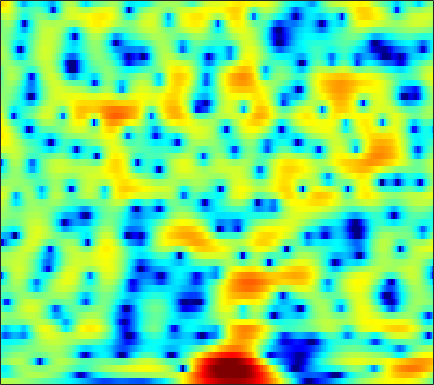

The table this chart was drawn from, first rows:
2.0921, 2.0623, 2.0157, 1.9511, 1.8901, 1.7887, 1.6727, 1.5694, 1.4132, 1.2342, 1.031, 0.8667, 0.63349, 0.37809, 0.17861, -0.093148, -0.37668, -0.58762, -0.88001, -1.1696, -1.4651, -1.6905, -1.9906, -2.2826
-3.551, -3.98, -4.101, -3.703, -3.167, -2.309, -1.442, -0.8399, -0.1277, 0.4596, 0.9294, 1.208, 1.492, 1.687, 1.783, 1.852, 1.861, 1.83, 1.739, 1.602, 1.411, 1.233, 0.9459, 0.5957
-4.948, -5.58, -5.542, -4.59, -3.599, -2.271, -1.11, -0.3954, 0.3412, 0.8434, 1.131, 1.221, 1.192, 1.019, 0.8308, 0.5441, 0.2748, 0.1224, 0.03154, 0.09089, 0.2753, 0.4679, 0.7338, 0.9795
-0.3617, -0.0486, 0.3806, 0.8183, 1.126, 1.49, 1.775, 1.913, 1.968, 1.843, 1.507, 1.09, 0.2622, -0.9575, -2.211, -4.529, -8.067, -12.21, -18.17, -11.5, -6.582, -4.214, -1.986, -0.4379
-2.877, -2.196, -1.44, -0.8182, -0.4309, -0.003385, 0.3228, 0.5036, 0.6519, 0.6989, 0.6497, 0.5494, 0.3332, 0.04511, -0.1999, -0.5289, -0.7993, -0.9247, -0.9462, -0.7865, -0.473, -0.1759, 0.2454, 0.63
-3.598, -3.28, -2.9, -2.562, -2.33, -2.034, -1.759, -1.559, -1.305, -1.06, -0.8214, -0.6503, -0.4291, -0.2139, -0.05485, 0.1568, 0.3747, 0.544, 0.7693, 0.9869, 1.194, 1.331, 1.482, 1.584
-4.674, -4.849, -4.996, -5.032, -4.99, -4.861, -4.672, -4.494, -4.212, -3.87, -3.435, -3.04, -2.423, -1.729, -1.187, -0.474, 0.2006, 0.6668, 1.22, 1.684, 2.059, 2.273, 2.478, 2.587
-8.893, -10.75, -12.02, -11.17, -10.01, -8.739, -8.104, -8.071, -8.569, -9.521, -10.26, -9.856, -7.825, -5.229, -3.432, -1.404, 0.2029, 1.16, 2.156, 2.872, 3.358, 3.583, 3.71, 3.671
-5.082, -6.534, -7.409, -6.838, -6.012, -5.098, -4.652, -4.701, -5.279, -6.318, -7.283, -7.191, -5.503, -3.067, -1.361, 0.5313, 2.002, 2.843, 3.658, 4.149, 4.337, 4.297, 4.029, 3.51
0.3285, -0.04685, -0.4034, -0.5688, -0.5963, -0.5802, -0.515, -0.4529, -0.352, -0.2208, -0.008468, 0.212, 0.6011, 1.088, 1.467, 1.915, 2.233, 2.366, 2.374, 2.186, 1.781, 1.335, 0.5748, -0.351
0.8538, 0.5295, 0.2248, 0.1023, 0.123, 0.2701, 0.5417, 0.7941, 1.153, 1.51, 1.845, 2.064, 2.3, 2.45, 2.499, 2.45, 2.235, 1.937, 1.327, 0.469, -0.6821, -1.769, -3.517, -5.549
-1.715, -2.744, -3.748, -3.896, -3.369, -2.156, -0.8267, 0.09574, 1.156, 2.004, 2.656, 3.027, 3.374, 3.535, 3.538, 3.405, 3.088, 2.721, 2.009, 1, -0.3431, -1.629, -3.85, -6.817
-5.331, -8.216, -13.79, -14.43, -10.01, -5.728, -2.923, -1.421, 0.07172, 1.138, 1.876, 2.254, 2.579, 2.728, 2.744, 2.649, 2.447, 2.243, 1.895, 1.444, 0.9005, 0.4438, -0.1792, -0.7782
-1.989, -2.424, -2.767, -2.736, -2.43, -1.756, -0.995, -0.4672, 0.1138, 0.505, 0.6865, 0.6821, 0.5143, 0.2419, 0.005915, -0.3, -0.5104, -0.5626, -0.472, -0.2447, 0.02062, 0.2262, 0.487, 0.7138
-0.9748, -0.9063, -0.6746, -0.332, -0.02809, 0.37, 0.6743, 0.8285, 0.8719, 0.6729, 0.1838, -0.3996, -1.543, -3.134, -4.599, -6.7, -8.023, -7.765, -6.069, -4.087, -2.365, -1.296, -0.1406, 0.7876
-4.623, -3.899, -2.519, -1.111, -0.2048, 0.7328, 1.369, 1.64, 1.711, 1.433, 0.7763, 0.01987, -1.406, -3.462, -5.451, -8.679, -11.29, -10.85, -8.072, -5.511, -3.551, -2.362, -1.017, 0.1352
-13.89, -8.911, -4.485, -1.705, -0.2488, 1.125, 2.034, 2.441, 2.661, 2.565, 2.162, 1.671, 0.8258, -0.2072, -1.066, -2.188, -3.132, -3.722, -4.277, -4.56, -4.604, -4.434, -3.829, -2.791
-0.885, -0.5603, 0.1586, 1.004, 1.601, 2.285, 2.791, 3.022, 3.15, 3.064, 2.767, 2.395, 1.731, 0.8942, 0.1209, -1.079, -2.451, -3.665, -5.65, -8.238, -11.84, -15.54, -17.16, -11.85
1.605, 1.642, 1.791, 2.021, 2.223, 2.496, 2.7, 2.805, 2.854, 2.759, 2.515, 2.22, 1.644, 0.8698, 0.1573, -1.012, -2.436, -3.662, -5.559, -7.677, -9.793, -11.04, -11.46, -10.23
1.319, 1.259, 1.3, 1.458, 1.636, 1.905, 2.182, 2.383, 2.583, 2.68, 2.649, 2.534, 2.207, 1.662, 1.118, 0.1657, -1.075, -2.158, -3.821, -5.746, -7.769, -9.208, -10.49, -10.37
-1.919, -2.1, -1.882, -1.334, -0.8263, -0.1436, 0.5665, 1.08, 1.735, 2.338, 2.816, 3.066, 3.245, 3.17, 2.926, 2.37, 1.467, 0.5493, -1.022, -3.156, -6.095, -9.123, -14.79, -15.2
-17.69, -16.39, -10.74, -7.874, -6.707, -5.76, -4.921, -4.096, -2.604, -0.9073, 0.6668, 1.629, 2.62, 3.263, 3.506, 3.545, 3.283, 2.874, 2.108, 1.14, 0.06413, -0.6947, -1.469, -1.775
-7.503, -8.139, -8.338, -8.745, -9.724, -12.72, -21.84, -23.24, -10.7, -5.386, -2.092, -0.3051, 1.401, 2.575, 3.177, 3.638, 3.806, 3.761, 3.501, 3.079, 2.529, 2.072, 1.442, 0.8266
-1.96, -2.521, -3.244, -3.986, -4.559, -5.283, -5.54, -5.222, -4.036, -2.389, -0.7481, 0.3407, 1.571, 2.493, 3.004, 3.466, 3.669, 3.687, 3.53, 3.173, 2.64, 2.116, 1.26, 0.2
0.1948, -0.09737, -0.4736, -0.8091, -1.001, -1.143, -1.106, -0.9631, -0.5697, -0.04205, 0.5877, 1.056, 1.64, 2.134, 2.417, 2.681, 2.785, 2.75, 2.561, 2.187, 1.628, 1.072, 0.1176, -1.121
1.085, 0.8843, 0.5846, 0.2886, 0.0921, -0.09209, -0.1822, -0.1532, -0.006281, 0.2485, 0.5715, 0.8443, 1.185, 1.491, 1.668, 1.816, 1.868, 1.818, 1.651, 1.359, 0.919, 0.4957, -0.2218, -1.111
1.764, 1.465, 0.9589, 0.3665, -0.1032, -0.6914, -1.109, -1.241, -1.171, -0.8187, -0.3326, 0.05354, 0.5361, 0.8983, 1.094, 1.235, 1.253, 1.22, 1.104, 0.9436, 0.74, 0.553, 0.2528, -0.1279
2.825, 2.356, 1.446, 0.1303, -1.158, -3.281, -5.504, -6.491, -5.716, -3.734, -1.871, -0.81, 0.1749, 0.7248, 0.8883, 0.8569, 0.5994, 0.3527, 0.06496, -0.05007, 0.08623, 0.2963, 0.6304, 0.8922
3.801, 3.463, 2.616, 1.232, -0.2573, -3.052, -6.95, -9.173, -7.17, -3.625, -1.232, -0.04798, 0.8148, 1.05, 0.8091, -0.018, -1.526, -3.131, -5.537, -6.502, -4.617, -2.674, -0.562, 0.9032
2.452, 2.565, 2.417, 2.003, 1.572, 0.9064, 0.345, 0.08585, 0.07931, 0.3435, 0.6715, 0.8356, 0.8507, 0.5136, 0.0007634, -1.146, -2.902, -4.766, -7.728, -9.029, -6.436, -4.081, -1.615, 0.03846
0.1098, 0.4923, 0.8602, 1.06, 1.118, 1.12, 1.059, 0.9772, 0.8677, 0.6931, 0.4955, 0.2807, -0.04708, -0.4662, -0.8077, -1.35, -1.841, -2.152, -2.368, -2.221, -1.71, -1.16, -0.3552, 0.3503
-2.002, -1.518, -0.8425, -0.2205, 0.1572, 0.5222, 0.6808, 0.6869, 0.4908, 0.1229, -0.4267, -0.9109, -1.625, -2.251, -2.6, -2.75, -2.606, -2.291, -1.739, -1.077, -0.3925, 0.1122, 0.7225, 1.242
-6.118, -4.949, -3.11, -1.482, -0.5268, 0.3542, 0.7865, 0.8573, 0.5575, -0.1261, -1.291, -2.466, -4.562, -7.026, -8.62, -8.544, -6.549, -4.808, -2.827, -1.252, -0.01914, 0.7284, 1.535, 2.138
-13.57, -8.244, -3.912, -1.282, 0.02235, 1.125, 1.669, 1.733, 1.423, 0.6333, -0.7065, -2.087, -4.648, -8.195, -11.2, -11.11, -7.5, -5.184, -2.861, -1.226, -0.006509, 0.6976, 1.43, 1.987
-0.8082, -0.3449, 0.5001, 1.36, 1.879, 2.34, 2.515, 2.442, 2.115, 1.503, 0.6756, -0.07025, -1.117, -2.095, -2.644, -2.929, -2.841, -2.563, -2.146, -1.752, -1.448, -1.256, -1.011, -0.7117
3.239, 3.26, 3.312, 3.337, 3.318, 3.201, 2.941, 2.67, 2.174, 1.569, 0.9032, 0.3549, -0.3466, -0.9964, -1.404, -1.959, -2.418, -2.785, -3.349, -4.056, -4.977, -5.735, -6.558, -6.727
5.092, 4.933, 4.672, 4.327, 4.009, 3.494, 2.874, 2.339, 1.543, 0.6811, -0.2144, -0.8528, -1.621, -2.237, -2.605, -3.039, -3.454, -3.887, -4.694, -6.009, -8.111, -10.62, -16.83, -32.58
5.9, 5.608, 5.101, 4.479, 3.927, 3.081, 2.113, 1.277, 0.01563, -1.427, -3.07, -4.289, -5.721, -6.394, -6.329, -5.602, -4.918, -4.538, -4.371, -4.635, -5.263, -5.901, -6.628, -6.734
5.72, 5.259, 4.479, 3.55, 2.779, 1.688, 0.5008, -0.4434, -1.927, -3.798, -6.437, -9.314, -16.37, -27, -14.45, -8.752, -5.672, -4.178, -2.873, -2.073, -1.647, -1.461, -1.333, -1.188
4.894, 4.148, 2.836, 1.242, -0.03266, -1.602, -2.765, -3.256, -3.642, -4.121, -4.789, -5.387, -6.069, -6.015, -5.291, -3.788, -2.198, -1.181, -0.05736, 0.7772, 1.308, 1.541, 1.632, 1.495
3.917, 2.9, 0.9263, -2.079, -5.316, -12.29, -16.23, -10.72, -6.561, -4.458, -3.192, -2.647, -2.005, -1.354, -0.8458, -0.01966, 0.8443, 1.49, 2.284, 2.902, 3.333, 3.485, 3.42, 2.979
2.303, 1.573, 0.1879, -1.659, -3.288, -5.302, -6.255, -6.053, -5.098, -4.189, -3.599, -3.256, -2.9, -2.499, -2.063, -1.382, -0.5061, 0.2324, 1.172, 2.005, 2.653, 2.971, 3.154, 3.014
1.02, 0.802, 0.2832, -0.4295, -1.046, -1.874, -2.607, -3.111, -3.737, -4.459, -5.356, -6.1, -7.251, -8.164, -8.245, -7.206, -5.339, -3.879, -2.04, -0.4828, 0.742, 1.467, 2.171, 2.607
0.4051, 0.5013, 0.4208, 0.1369, -0.1885, -0.776, -1.536, -2.208, -3.352, -4.818, -6.672, -8.536, -12.13, -18.8, -31.22, -16.69, -10.36, -7.332, -4.387, -2.174, -0.4648, 0.5645, 1.631, 2.404
-0.04454, 0.2547, 0.4948, 0.5202, 0.3882, -0.00443, -0.662, -1.336, -2.463, -3.863, -5.498, -6.885, -8.639, -9.923, -10.3, -9.519, -7.775, -6.196, -4.076, -2.12, -0.4662, 0.5462, 1.631, 2.43
-0.8057, -0.06669, 0.6827, 1.113, 1.211, 1.057, 0.5861, 0.01043, -1.038, -2.385, -4.114, -5.647, -7.849, -9.929, -10.8, -9.973, -7.638, -5.683, -3.264, -1.251, 0.368, 1.318, 2.261, 2.859
-1.97, -0.4577, 0.881, 1.654, 1.935, 1.97, 1.654, 1.211, 0.3209, -0.9315, -2.632, -4.284, -7.315, -11.89, -16.32, -13.14, -7.599, -4.691, -1.889, 0.1191, 1.554, 2.326, 2.97, 3.187
-0.976, -0.01908, 0.8854, 1.381, 1.54, 1.49, 1.19, 0.8345, 0.2323, -0.5269, -1.367, -2.004, -2.835, -3.421, -3.486, -2.99, -1.922, -0.9743, 0.2896, 1.365, 2.147, 2.515, 2.689, 2.478
0.8582, 0.9712, 1.001, 0.8363, 0.5819, 0.08398, -0.5319, -1.02, -1.591, -1.987, -2.126, -2.056, -1.805, -1.389, -0.9484, -0.3, 0.435, 0.987, 1.661, 2.2, 2.531, 2.608, 2.459, 1.99
1.882, 1.585, 1.011, 0.2163, -0.5754, -1.904, -3.543, -4.911, -6.564, -7.116, -6.243, -5.089, -3.422, -1.902, -0.9079, 0.2353, 1.198, 1.808, 2.448, 2.887, 3.11, 3.118, 2.905, 2.415
1.847, 1.424, 0.6417, -0.4545, -1.534, -3.43, -6.132, -9.018, -15.47, -23.09, -12.66, -8.64, -5.238, -2.86, -1.505, -0.02048, 1.135, 1.822, 2.536, 3.02, 3.28, 3.33, 3.188, 2.807
1.058, 0.7516, 0.159, -0.6787, -1.473, -2.752, -4.201, -5.326, -6.537, -6.957, -6.409, -5.552, -4.141, -2.699, -1.649, -0.4046, 0.6645, 1.347, 2.083, 2.614, 2.936, 3.041, 2.997, 2.747
0.2382, 0.2117, -0.01593, -0.4655, -0.9447, -1.749, -2.662, -3.352, -4.175, -4.737, -4.886, -4.695, -4.002, -2.99, -2.123, -0.9547, 0.1285, 0.8494, 1.645, 2.247, 2.645, 2.809, 2.862, 2.731
-0.3594, 0.03109, 0.2384, 0.08687, -0.2551, -1.01, -2.123, -3.168, -4.844, -6.756, -8.351, -8.612, -7.41, -5.316, -3.767, -1.934, -0.4419, 0.4405, 1.368, 2.035, 2.474, 2.672, 2.784, 2.743
-0.4988, 0.4014, 1.062, 1.168, 0.9168, 0.1625, -1.101, -2.452, -4.957, -8.709, -15.04, -19.07, -11.78, -6.912, -4.497, -2.247, -0.6538, 0.2208, 1.038, 1.527, 1.773, 1.841, 1.824, 1.758
1.284, 2.12, 2.717, 2.797, 2.555, 1.871, 0.8353, -0.1248, -1.573, -3.013, -4.079, -4.364, -4.053, -3.129, -2.356, -1.334, -0.5603, -0.1419, 0.1287, 0.07665, -0.2889, -0.7461, -1.488, -2.131
4.436, 4.635, 4.609, 4.254, 3.772, 2.854, 1.679, 0.6885, -0.6463, -1.832, -2.655, -2.945, -2.934, -2.59, -2.237, -1.791, -1.522, -1.503, -1.726, -2.305, -3.382, -4.652, -7.266, -11.94
6.616, 6.355, 5.798, 4.955, 4.112, 2.673, 0.8316, -0.8635, -3.53, -6.423, -8.414, -8.422, -6.99, -5.523, -4.652, -4.001, -3.748, -3.832, -4.212, -4.85, -5.676, -6.384, -7.491, -8.486
